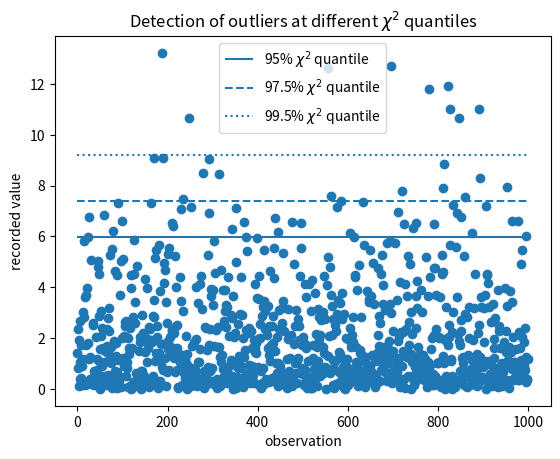

Python code for this plot:
# imports and definitions
import numpy as np
import scipy.stats as stats
import scipy.spatial.distance as distance
import matplotlib.pyplot as plt

chi2 = stats.chi2
np.random.seed(111)
# https://stats.stackexchange.com/questions/28593/mahalanobis-distance-distribution-of-multivariate-normally-distributed-points
# covariance matrix: X and Y are normally distributed with std of 1
# and are independent one of another
covCircle = np.array([[1, 0.], [0., 1.]])
circle = np.random.multivariate_normal([0, 0], covCircle, 1000)  # 1000 points around [0, 0]
mahalanobis = lambda p: distance.mahalanobis(p, [0, 0], covCircle.T)
d = np.zeros((1000, 1))
for i in range(1000):
    d[i] = distance.mahalanobis(circle[i], [0, 0], covCircle.T)
# d = np.array(map(mahalanobis, circle)) #Mahalanobis distance values for the 1000 points
d2 = d ** 2  # MD squared

degrees_of_freedom = 2

x = range(len(d2))

plt.subplot(111)

plt.scatter(x, d2)

plt.hlines(chi2.ppf(0.95, degrees_of_freedom), 0, len(d2), label="95% $\chi^2$ quantile", linestyles="solid")
plt.hlines(chi2.ppf(0.975, degrees_of_freedom), 0, len(d2), label="97.5% $\chi^2$ quantile", linestyles="dashed")
plt.hlines(chi2.ppf(0.99, degrees_of_freedom), 0, len(d2), label="99.5% $\chi^2$ quantile", linestyles="dotted")

plt.legend()
plt.ylabel("recorded value")
plt.xlabel("observation")
plt.title('Detection of outliers at different $\chi^2$ quantiles')
plt.show()
